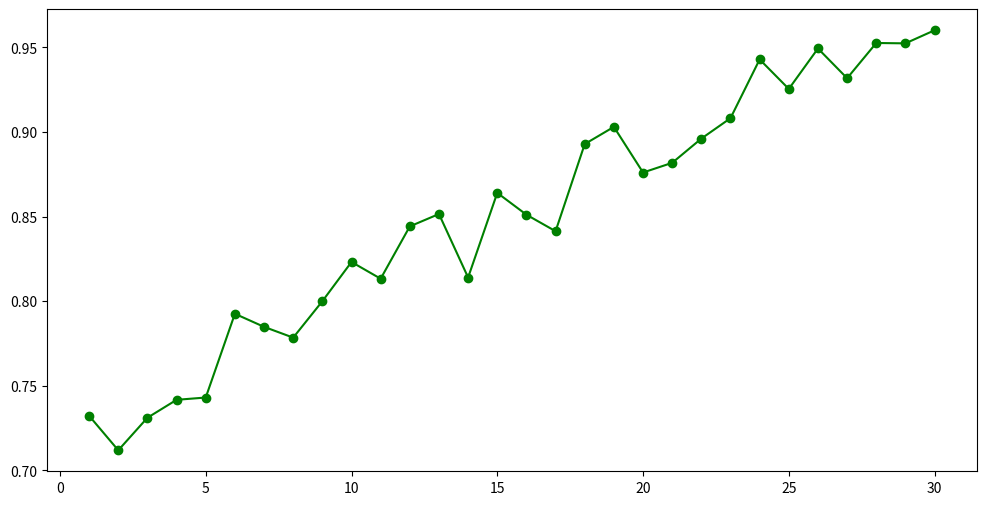

Recreate this plot in Python. (Note: this script raises an exception after producing the figure.)
#Generative AI-Augmented Reality Combat Training Framework (GAI-AR CTF)
#Created by Partha Pratim Ray

import numpy as np
import matplotlib.pyplot as plt
import seaborn as sns

# Assuming reliability_scores is already defined. If not, please define it above this code.
days = list(range(1, 31))
accuracy = np.random.random(30) * 0.05 + np.linspace(0.7, 0.95, 30)
complexity = np.random.random(30) * 0.1 + np.linspace(0.5, 0.8, 30)
performance = np.random.normal(65, 10, 30)

# 1. Data Source Reliability vs Framework Accuracy
plt.figure(figsize=(12,6))
plt.plot(days, accuracy, marker='o', color='green', label='Framework Accuracy')
for label, scores in reliability_scores.items():
    plt.plot(days, scores, label=label)
plt.annotate(f'{accuracy[-1]:.2f}', xy=(days[-1], accuracy[-1]), textcoords="offset points", xytext=(0,10), ha='center')
plt.title('Data Source Reliability vs Framework Accuracy')
plt.xlabel('Days')
plt.ylabel('Score')
plt.ylim(0, 1)
plt.legend()
plt.grid(True, which='both', linestyle='--', linewidth=0.5)
plt.tight_layout()
plt.show()

# 2. Trainee Performance Distribution & Median Performance
plt.figure(figsize=(12,6))
plt.hist(performance, bins=20, color='purple', alpha=0.7, label='Trainee Performance')
median_val = np.median(performance)
plt.axvline(median_val, color='red', linestyle='dashed', linewidth=1, label='Median Performance')
plt.annotate(f'Median: {median_val:.2f}', xy=(median_val, 0), textcoords="offset points", xytext=(0,10), ha='center', color='red')
plt.title('Trainee Performance Distribution & Median Performance')
plt.xlabel('Scores')
plt.ylabel('Number of Trainees')
plt.legend()
plt.grid(axis='y', linestyle='--', linewidth=0.7)
plt.tight_layout()
plt.show()

# 5. Correlation Matrix remains unchanged.
correlation_matrix = np.corrcoef([accuracy, complexity] + list(reliability_scores.values()), rowvar=True)
plt.figure(figsize=(10, 10))
sns.heatmap(correlation_matrix, annot=True, cmap="coolwarm",
            xticklabels=['Framework Accuracy', 'Scenario Complexity'] + list(reliability_scores.keys()),
            yticklabels=['Framework Accuracy', 'Scenario Complexity'] + list(reliability_scores.keys()))
plt.title('Correlation Matrix')
plt.tight_layout()
plt.show()


# 6. Cumulative Framework Accuracy
plt.figure(figsize=(12,6))
plt.plot(days, cumulative_accuracy, marker='o', color='green')
plt.annotate(f'{cumulative_accuracy[-1]:.2f}', xy=(days[-1], cumulative_accuracy[-1]), textcoords="offset points", xytext=(0,10), ha='center')
plt.title('Cumulative Framework Accuracy Over Time')
plt.xlabel('Days')
plt.ylabel('Cumulative Accuracy')
plt.grid(True, which='both', linestyle='--', linewidth=0.5)
plt.tight_layout()
plt.show()

# 7. Moving Averages
plt.figure(figsize=(12,6))
plt.plot(days[:-6], accuracy_moving_avg, marker='o', color='green', label='7-Day Average Framework Accuracy')
plt.plot(days[:-6], complexity_moving_avg, marker='x', color='orange', label='7-Day Average Scenario Complexity')
plt.annotate(f'{accuracy_moving_avg[-1]:.2f}', xy=(days[-7], accuracy_moving_avg[-1]), textcoords="offset points", xytext=(0,10), ha='center')
plt.annotate(f'{complexity_moving_avg[-1]:.2f}', xy=(days[-7], complexity_moving_avg[-1]), textcoords="offset points", xytext=(0,-20), ha='center')
plt.title('7-Day Moving Averages of Framework Accuracy and Scenario Complexity')
plt.xlabel('Days')
plt.ylabel('Score')
plt.legend()
plt.grid(True, which='both', linestyle='--', linewidth=0.5)
plt.tight_layout()
plt.show()

# 9. Boxplots for each Data Reliability Score with median annotations
plt.figure(figsize=(12, 6))
ax = sns.boxplot(data=reliability_data, palette="Set3")
plt.xticks(np.arange(len(data_types)), data_types)
plt.ylabel('Reliability Score')
plt.title('Boxplots of Data Reliability Scores for Different Data Types')
for i, key in enumerate(data_types):
    median_value = np.median(reliability_scores[key])
    plt.annotate(f'{median_value:.2f}', xy=(i, median_value), textcoords="offset points", xytext=(0,10), ha='center')
plt.grid(axis='y', linestyle='--', linewidth=0.7)
plt.tight_layout()
plt.show()
